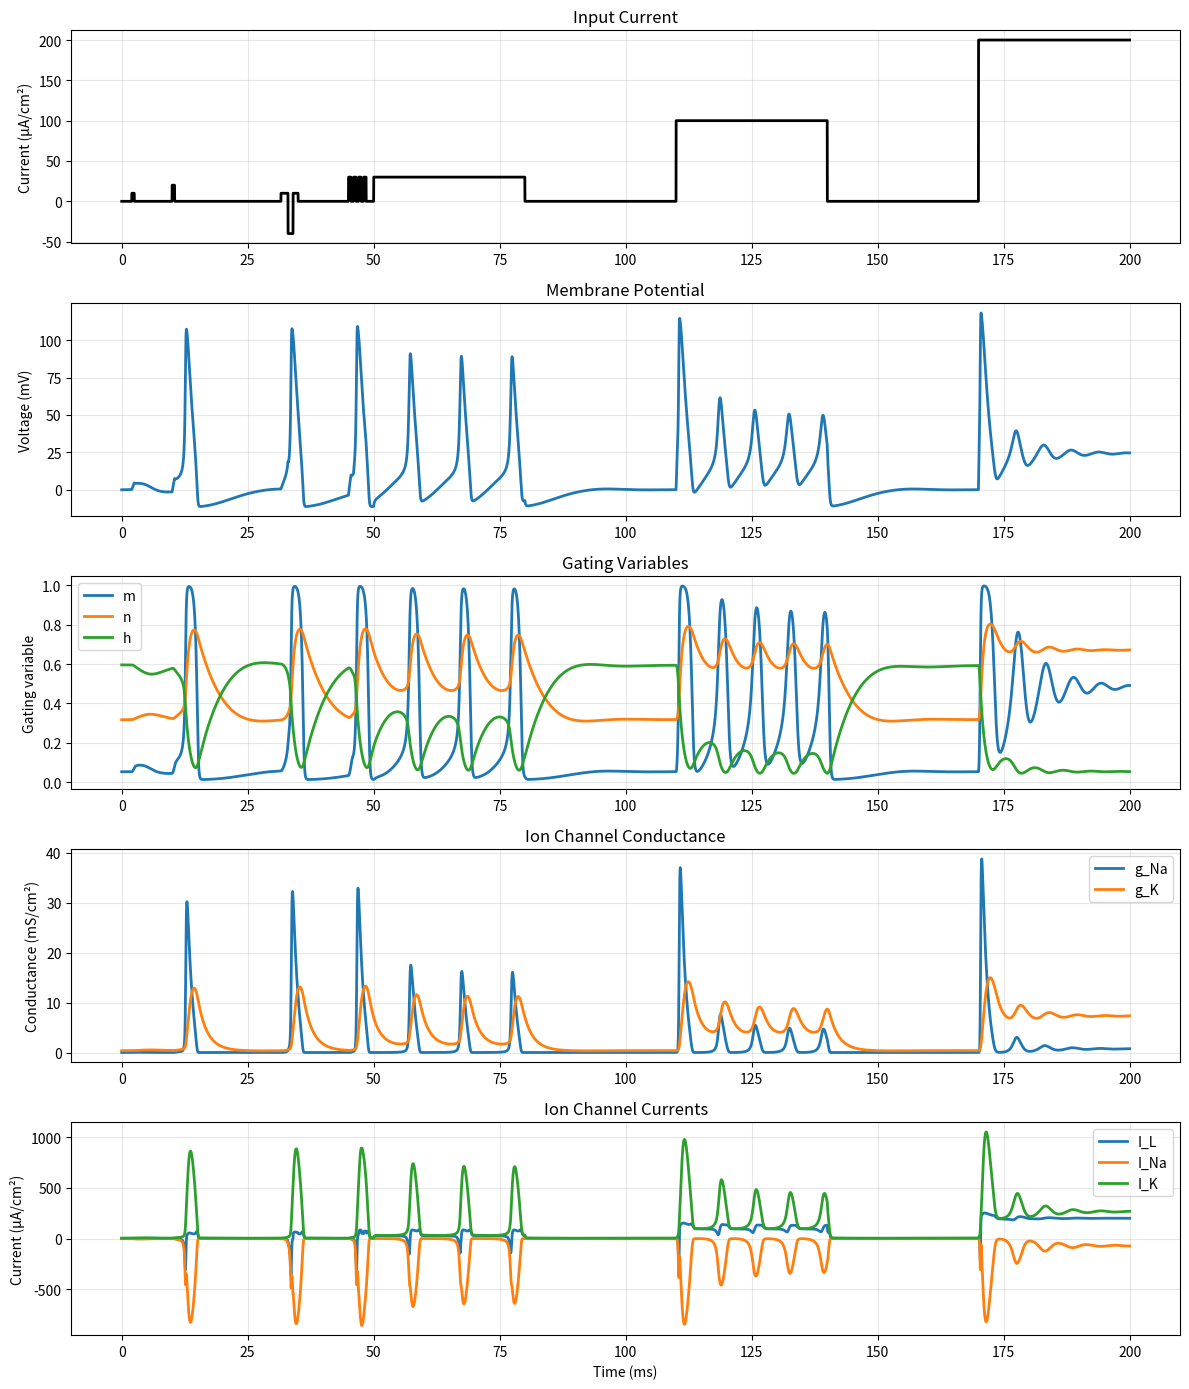

Here is the Python script that generated this plot:
from scipy.integrate import odeint
import numpy as np
import matplotlib.pyplot as plt


class HHNeuron:
    ## HH Model for biological neuron, modeled as a reference for other models##
    def __init__(self,
                v=np.arange(-100, 100),# range of voltage values of interest
                E_Na = 120,
                E_K = -12,
                E_L = 10.6,
                g_Na = 120,
                g_K = 36,
                g_L = 0.3,
                C = 1,
                m_exponent=3,#here you could change the exponents of gating variables to extend the standard hh model to other approximated models
                n_exponent=4,
                h_exponent=1,
                show_gating_variables=False,# modify this to plot gating variables: asymptotic values (x0) and time constants (tau)
                show_neuron_dynamics = False):# modify this to plot neuron dynamics
        self.E_Na = E_Na
        self.E_K = E_K
        self.E_L = E_L
        self.g_Na = g_Na
        self.g_K = g_K
        self.g_L = g_L
        self.C = C
        self.show_gating_variables = show_gating_variables
        self.show_neuron_dynamics = show_neuron_dynamics
        self.m_exponent = m_exponent
        self.n_exponent = n_exponent
        self.h_exponent = h_exponent

        self.v = v

    #neuron parameters (different types of neurons have different parameters)
    def alpha_n(self,v):
        v = np.where(v == 10, 10.0 + 1e-12, v)
        return 0.01 * (10 - v) / (np.exp((10 - v) / 10) - 1)
    def beta_n(self,v):
        return 0.125 * np.exp(-v / 80)
    def alpha_m(self,v):
        v = np.where(v == 25, 25.0 + 1e-12, v)
        return 0.1 * (25 - v) / (np.exp((25 - v) / 10) - 1)
    def beta_m(self,v):
        return 4 * np.exp(-v / 18)
    def alpha_h(self,v):
        return 0.07 * np.exp(-v / 20)
    def beta_h(self,v):
        return 1 / (np.exp((30 - v) / 10) + 1)

    #gating variables
    def tau_m(self,v):
        return 1 / (self.alpha_m(v) + self.beta_m(v))
    def tau_n(self,v):
        return 1 / (self.alpha_n(v) + self.beta_n(v))
    def tau_h(self,v):
        return 1 / (self.alpha_h(v) + self.beta_h(v))
    def x0_m(self,v):
        return self.tau_m(v) * self.alpha_m(v)
    def x0_n(self,v):
        return self.tau_n(v) * self.alpha_n(v)
    def x0_h(self,v):
        return self.tau_h(v) * self.alpha_h(v)

    # derivatives of gating variables
    def f_V(self,v, m, n, h, i):
        return (i - (self.g_L * (v - self.E_L) + self.g_K * n ** self.n_exponent * (v - self.E_K) + self.g_Na * m ** self.m_exponent * h **self.h_exponent* (v - self.E_Na))) / self.C
    def f_m(self,v, m):
        return (self.x0_m(v) - m) / self.tau_m(v)
    def f_n(self,v, n):
        return (self.x0_n(v) - n) / self.tau_n(v)
    def f_h(self,v, h):
        return (self.x0_h(v) - h) / self.tau_h(v)

    def hh_model(self,y, t):
        V, m, n, h = y
        I = input_current_function(t)
        dm = self.f_m(V, m)
        dn = self.f_n(V, n)
        dh = self.f_h(V, h)
        dV = self.f_V(V, m, n, h, I)
        return [dV, dm, dn, dh]

    def __call__(self):

        V0 = 0#initial membrane potential, change this to see how the model behaves at different initial conditions
        # observed time points, if you want to change the time points, change the input current function as well#
        dt = 0.01
        t_end = 200
        t = np.linspace(0, t_end, int(t_end / dt))

        I = np.array([input_current_function(time_point) for time_point in t])
        y0 = [V0, self.x0_m(V0), self.x0_n(V0), self.x0_h(V0)]
        solution = odeint(self.hh_model, y0, t)
        V, m, n, h = solution.T
        if self.show_gating_variables:
            # Plot asymptotic values
            fig, (ax1, ax2) = plt.subplots(1, 2, figsize=(12, 4))

            ax1.plot(self.v, self.x0_m(self.v), label='x0_m', linewidth=2)
            ax1.plot(self.v, self.x0_n(self.v), label='x0_n', linewidth=2)
            ax1.plot(self.v, self.x0_h(self.v), label='x0_h', linewidth=2)
            ax1.set_xlabel('Voltage (mV)')
            ax1.set_ylabel('Asymptotic value')
            ax1.set_title('Asymptotic values of gating variables')
            ax1.legend()
            ax1.grid(True, alpha=0.3)

            # Plot time constants
            ax2.plot(self.v, self.tau_m(self.v), label='tau_m', linewidth=2)
            ax2.plot(self.v, self.tau_n(self.v), label='tau_n', linewidth=2)
            ax2.plot(self.v, self.tau_h(self.v), label='tau_h', linewidth=2)
            ax2.set_xlabel('Voltage (mV)')
            ax2.set_ylabel('Time constant (ms)')
            ax2.set_title('Time constants of gating variables')
            ax2.legend()
            ax2.grid(True, alpha=0.3)

            plt.tight_layout()
            plt.show()
        if self.show_neuron_dynamics:
            fig, axes = plt.subplots(5, 1, figsize=(12, 14))
            # Plot 1: Input current
            axes[0].plot(t, I, 'k', linewidth=2)
            axes[0].set_ylabel('Current (μA/cm²)')
            axes[0].set_title('Input Current')
            axes[0].grid(True, alpha=0.3)

            # Plot 2: Voltage
            axes[1].plot(t, V, linewidth=2)
            axes[1].set_ylabel('Voltage (mV)')
            axes[1].set_title('Membrane Potential')
            axes[1].grid(True, alpha=0.3)

            # Plot 3: Gating variables
            axes[2].plot(t, m, label='m', linewidth=2)
            axes[2].plot(t, n, label='n', linewidth=2)
            axes[2].plot(t, h, label='h', linewidth=2)
            axes[2].set_ylabel('Gating variable')
            axes[2].set_title('Gating Variables')
            axes[2].legend()
            axes[2].grid(True, alpha=0.3)

            # Plot 4: Conductance
            axes[3].plot(t, self.g_Na * m ** 3 * h, label='g_Na', linewidth=2)
            axes[3].plot(t, self.g_K * n ** 4, label='g_K', linewidth=2)
            axes[3].set_ylabel('Conductance (mS/cm²)')
            axes[3].set_title('Ion Channel Conductance')
            axes[3].legend()
            axes[3].grid(True, alpha=0.3)

            # Plot 5: Currents
            axes[4].plot(t, self.g_L * (V - self.E_L) + self.g_Na * m ** 3 * h * (V - self.E_Na) + self.g_K * n ** 4 * (V - self.E_K), label='I_L',
                         linewidth=2)
            axes[4].plot(t, self.g_Na * m ** 3 * h * (V - self.E_Na), label='I_Na', linewidth=2)
            axes[4].plot(t, self.g_K * n ** 4 * (V - self.E_K), label='I_K', linewidth=2)
            axes[4].set_xlabel('Time (ms)')
            axes[4].set_ylabel('Current (μA/cm²)')
            axes[4].set_title('Ion Channel Currents')
            axes[4].legend()
            axes[4].grid(True, alpha=0.3)

            plt.tight_layout()
            plt.show()

        return V

class CableModel:
    def __init__(self,
                 r_i,# intracellular resistivity in ohm*cm
                 r_m,# membrane resistivity in ohm*cm^2
                 l = 5,# length of the cable section in cm
                 dx = 0.01, # spatial step in cm
                 v0 = 1,
                 is_show=False):# Voltage the cable input

        self.r_i = r_i
        self.r_m = r_m
        self.l = l
        self.dx = dx
        self.v0 = v0
        self.num_sections = len(r_i)
        self.is_show = is_show

    def __call__(self):
        v_ends= np.zeros(len(self.r_i)+1)
        v_ends[0]=self.v0
        v=np.zeros([self.num_sections,len(np.arange(self.l/self.dx))])
        for i in range(len(self.r_i)):
            v_sections=(v_ends[i]*self.v_x(np.arange(0, self.l, self.dx), self.r_i[i], self.r_m[i]))
            v_ends[i+1]=v_sections[-1]
            v[i]=v_sections
        v=np.concatenate(v)
        if self.is_show:
            x_values = np.arange(0, self.num_sections * self.l, self.dx)
            plt.figure()
            plt.plot(x_values, v, linewidth=2)
            plt.xlabel('Distance along the cable (cm)')
            plt.ylabel('Voltage (mV)')
            plt.grid(True, alpha=0.3)
            plt.show()
        return v

    def v_x(self,x, r_i, r_m):
        lam = (r_m / r_i) ** 0.5
        return np.exp(-x / lam)


def input_current_function(t):
    ## input current function for the neuron##
    if 2 <= t <= 2.5:
        return 10.0
    elif 10 <= t <= 10.5:
        return 20.0
    elif 31.6 <= t <= 33:
        return 10.0
    elif 33 < t <= 34:
        return -40.0
    elif 34 < t <= 35:
        return 10.0
    elif 45 <= t <= 45.5:
        return 30.0
    elif 46 <= t <= 46.5:
        return 30.0
    elif 47 <= t <= 47.5:
        return 30.0
    elif 48 <= t <= 48.5:
        return 30.0
    elif 50 <= t <= 80:
        return 30.0
    elif 110 <= t <= 140:
        return 100.0
    elif 170 <= t <= 200:
        return 200.0
    else:
        return 0.0


model=HHNeuron(show_neuron_dynamics=True)
#model=CableModel([10,20,5,10],[10000,1000,1000,1000],l=10,is_show=True)
model()